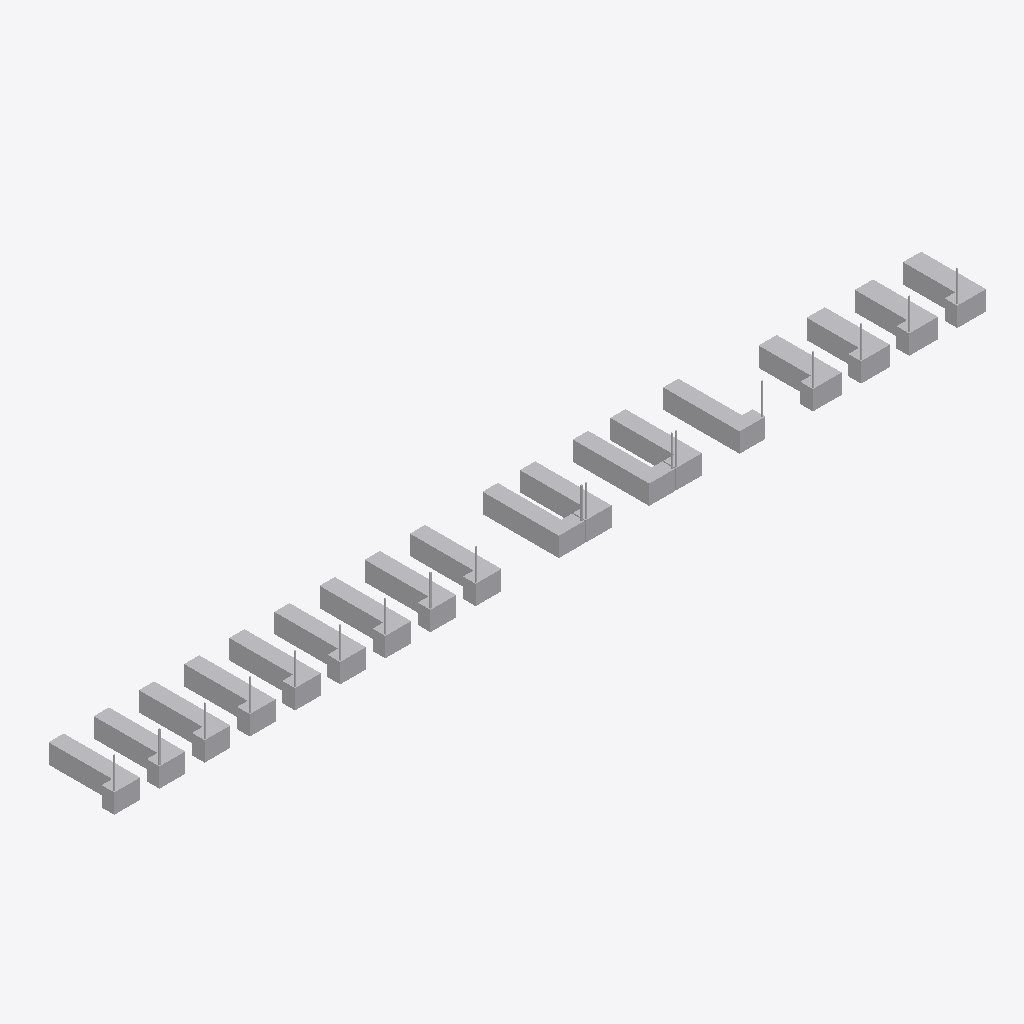
Isometric view of an IFC building model (IFC-SPF (STEP), schema IFC4, length unit metre), seen from the south-west, elements coloured by IFC class: 18 other elements (light grey).
Extent 41.2 m × 3.6 m × 2.4 m (x, y, z). Storeys (1): Level 1 at 0.00 m. Elements (18): 18 IfcFurniture.

HEADER;
FILE_DESCRIPTION(('ViewDefinition [CoordinationView]'),'2;1');
FILE_NAME('','2026-11-07T22:20:20',(''),(''),'IfcOpenShell 0.8.0','IfcOpenShell 0.8.0','');
FILE_SCHEMA(('IFC4'));
ENDSEC;
DATA;
#9=IFCPROJECT('3TWcrqNCX6G8HvYOF6YRcQ',$,'Project',$,$,$,$,(#8),#5);
#10=IFCSITE('1KYSWIRZn2XQFwM8EfWpvX',$,'Site',$,$,$,$,$,.ELEMENT.,$,$,$,$,$);
#12=IFCBUILDING('3wRJ74jOz1nBmKkmaPPYCr',$,'Building',$,$,$,$,$,.ELEMENT.,$,$,$);
#14=IFCBUILDINGSTOREY('0xKSeL3VH5jvKLcx0WEOTj',$,'Level 1',$,$,$,$,$,.ELEMENT.,0.0);
#26=IFCFURNITURE('3Xw0gDlTPEsgf7xaTtw0F5',$,$,$,'Checkstand',#153,#158,$,.USERDEFINED.);
#28=IFCFURNITURE('0Bns38Awz9muv7FNwsyMA4',$,$,$,'Checkstand',#173,#178,$,.USERDEFINED.);
#30=IFCFURNITURE('3uBhS7fgf5vPqMh3t5zgRF',$,$,$,'Checkstand',#193,#198,$,.USERDEFINED.);
#21=IFCFURNITURE('0osfvjv3zAE875GqLagA2Q',$,$,$,'Checkstand',#103,#108,$,.USERDEFINED.);
#22=IFCFURNITURE('1K5t9r_CLCMv$rmcfg6cvL',$,$,$,'Checkstand',#113,#118,$,.USERDEFINED.);
#20=IFCFURNITURE('2AM20dKtbAmPVqj0dl6TMR',$,$,$,'Checkstand',#93,#98,$,.USERDEFINED.);
#24=IFCFURNITURE('1sWa0BOJf0LAFQkmKuT7Le',$,$,$,'Checkstand',#133,#138,$,.USERDEFINED.);
#18=IFCFURNITURE('0TylSrvpf3ohuysKRFQTzM',$,$,$,'Checkstand',#73,#78,$,.USERDEFINED.);
#25=IFCFURNITURE('1lMmm_pjn9z8BuckvLAIjf',$,$,$,'Checkstand',#143,#148,$,.USERDEFINED.);
#19=IFCFURNITURE('3wFfPCykT5Og5zifHi5ioi',$,$,$,'Checkstand',#83,#88,$,.USERDEFINED.);
#23=IFCFURNITURE('1BqfszJRr7a9JJZwVSSTcD',$,$,$,'Checkstand',#123,#128,$,.USERDEFINED.);
#17=IFCFURNITURE('2rmqVZm5vCrwHKaJ7lW0Me',$,$,$,'Checkstand',#62,#67,$,.USERDEFINED.);
#34=IFCFURNITURE('1yAhVbac18IAkrMBib8djE',$,$,$,'SelfCheckout',#223,#228,$,.USERDEFINED.);
#33=IFCFURNITURE('2lVRb4vIT1eee1VR5F2fzD',$,$,$,'SelfCheckout',#213,#218,$,.USERDEFINED.);
#32=IFCFURNITURE('3NEbX5yo92LfM$Rwn9q3ex',$,$,$,'SelfCheckout',#203,#208,$,.USERDEFINED.);
#35=IFCFURNITURE('2EfWuFM0P0bfqnKSP9bmvK',$,$,$,'SelfCheckout',#233,#238,$,.USERDEFINED.);
#29=IFCFURNITURE('2bSm8SLznCFOes_l2$Neex',$,$,$,'Checkstand',#183,#188,$,.USERDEFINED.);
#27=IFCFURNITURE('16kFFgXFv0CuVD0bFLBwcf',$,$,$,'Checkstand',#163,#168,$,.USERDEFINED.);
ENDSEC;
